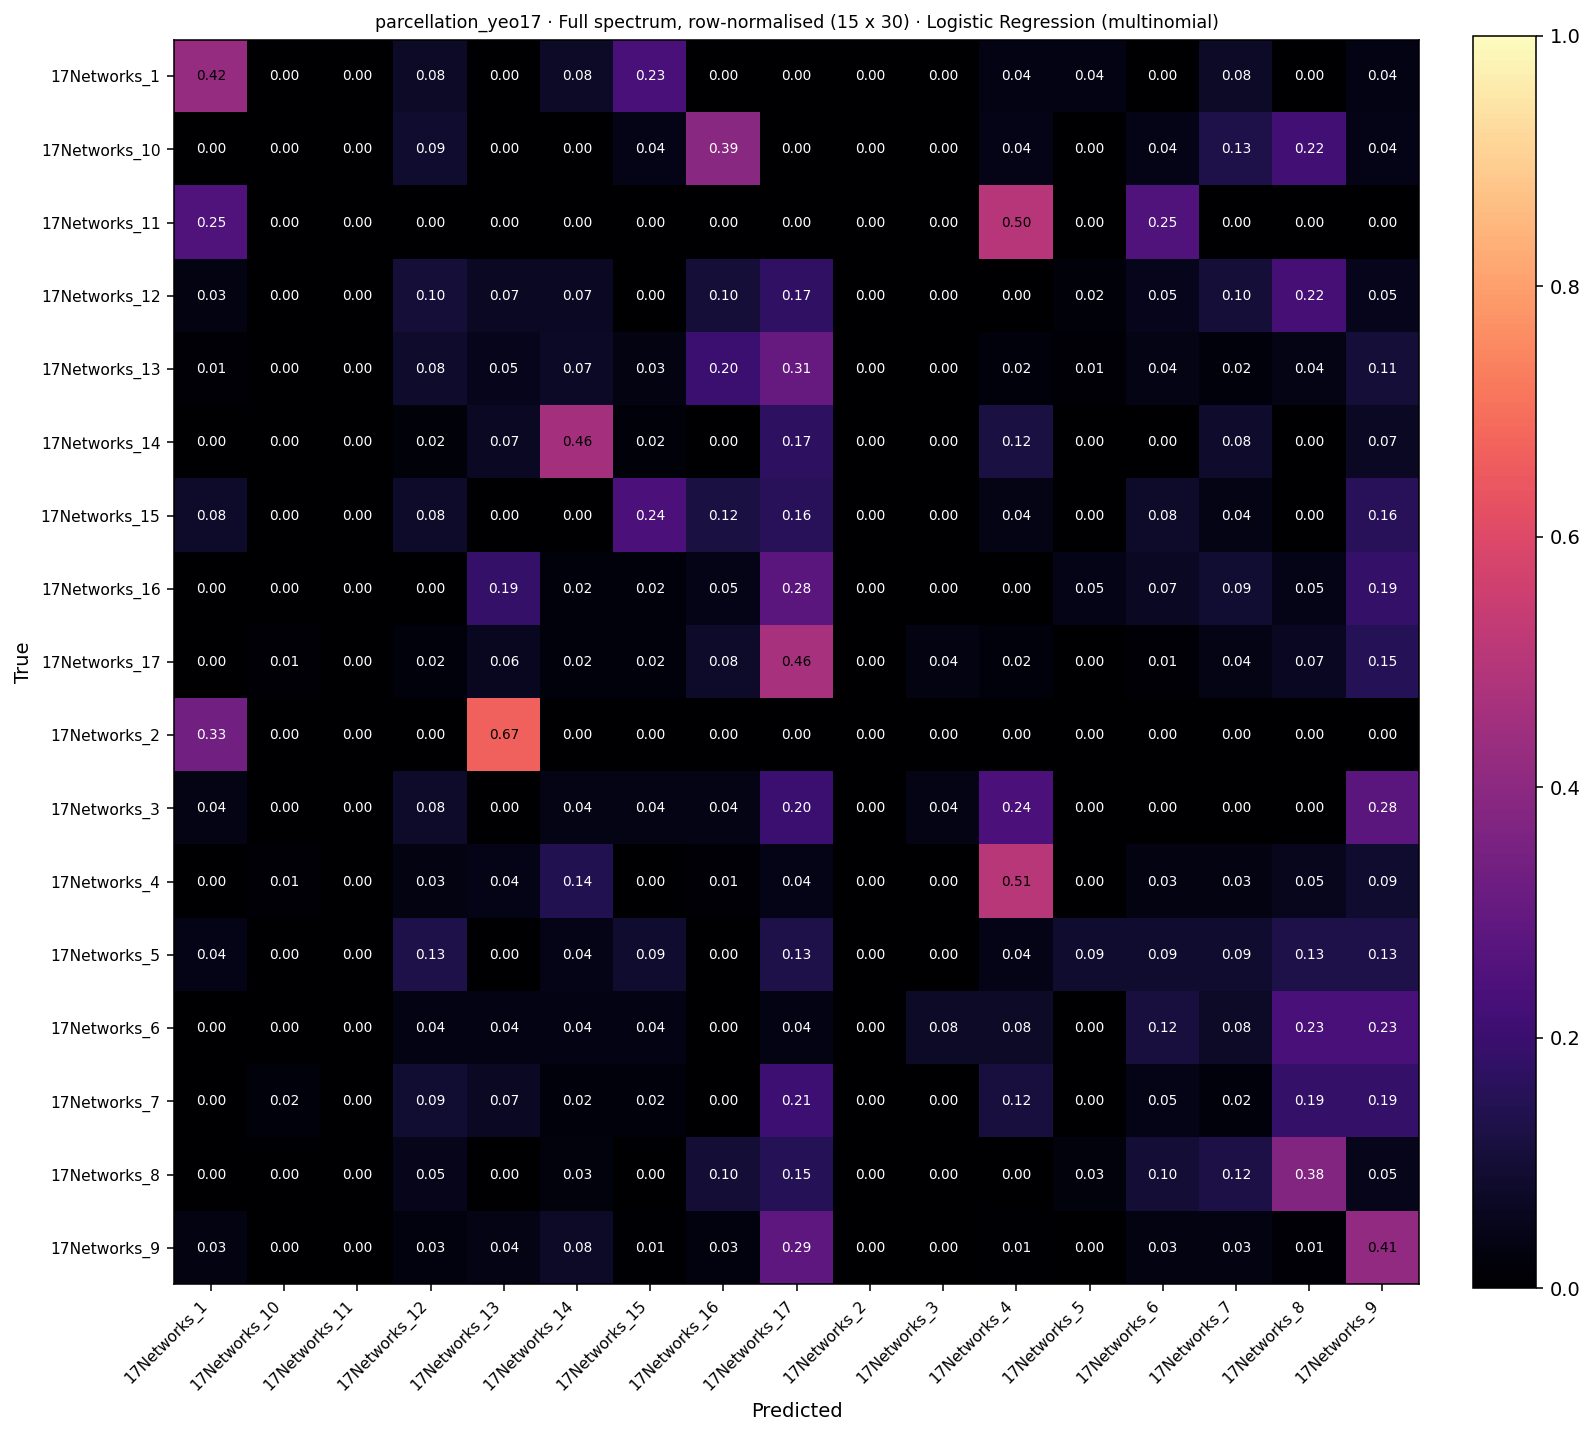

The table this chart was drawn from, first rows:
, 17Networks_1, 17Networks_10, 17Networks_11, 17Networks_12, 17Networks_13, 17Networks_14, 17Networks_15, 17Networks_16, 17Networks_17, 17Networks_2, 17Networks_3, 17Networks_4, 17Networks_5, 17Networks_6, 17Networks_7, 17Networks_8, 17Networks_9
17Networks_1, 11, 0, 0, 2, 0, 2, 6, 0, 0, 0, 0, 1, 1, 0, 2, 0, 1
17Networks_10, 0, 0, 0, 2, 0, 0, 1, 9, 0, 0, 0, 1, 0, 1, 3, 5, 1
17Networks_11, 1, 0, 0, 0, 0, 0, 0, 0, 0, 0, 0, 2, 0, 1, 0, 0, 0
17Networks_12, 2, 0, 0, 6, 4, 4, 0, 6, 10, 0, 0, 0, 1, 3, 6, 13, 3
17Networks_13, 1, 0, 0, 8, 5, 7, 3, 19, 29, 0, 0, 2, 1, 4, 2, 4, 10
17Networks_14, 0, 0, 0, 1, 4, 27, 1, 0, 10, 0, 0, 7, 0, 0, 5, 0, 4
17Networks_15, 2, 0, 0, 2, 0, 0, 6, 3, 4, 0, 0, 1, 0, 2, 1, 0, 4
17Networks_16, 0, 0, 0, 0, 8, 1, 1, 2, 12, 0, 0, 0, 2, 3, 4, 2, 8
17Networks_17, 0, 2, 0, 5, 14, 5, 5, 18, 106, 0, 8, 5, 0, 2, 9, 15, 34
17Networks_2, 1, 0, 0, 0, 2, 0, 0, 0, 0, 0, 0, 0, 0, 0, 0, 0, 0
17Networks_3, 1, 0, 0, 2, 0, 1, 1, 1, 5, 0, 1, 6, 0, 0, 0, 0, 7
17Networks_4, 0, 1, 0, 3, 4, 13, 0, 1, 4, 0, 0, 46, 0, 3, 3, 5, 8
17Networks_5, 1, 0, 0, 3, 0, 1, 2, 0, 3, 0, 0, 1, 2, 2, 2, 3, 3
17Networks_6, 0, 0, 0, 1, 1, 1, 1, 0, 1, 0, 2, 2, 0, 3, 2, 6, 6
17Networks_7, 0, 1, 0, 4, 3, 1, 1, 0, 9, 0, 0, 5, 0, 2, 1, 8, 8
17Networks_8, 0, 0, 0, 2, 0, 1, 0, 4, 6, 0, 0, 0, 1, 4, 5, 15, 2
17Networks_9, 5, 0, 0, 4, 6, 11, 1, 4, 42, 0, 0, 1, 0, 5, 5, 2, 60
